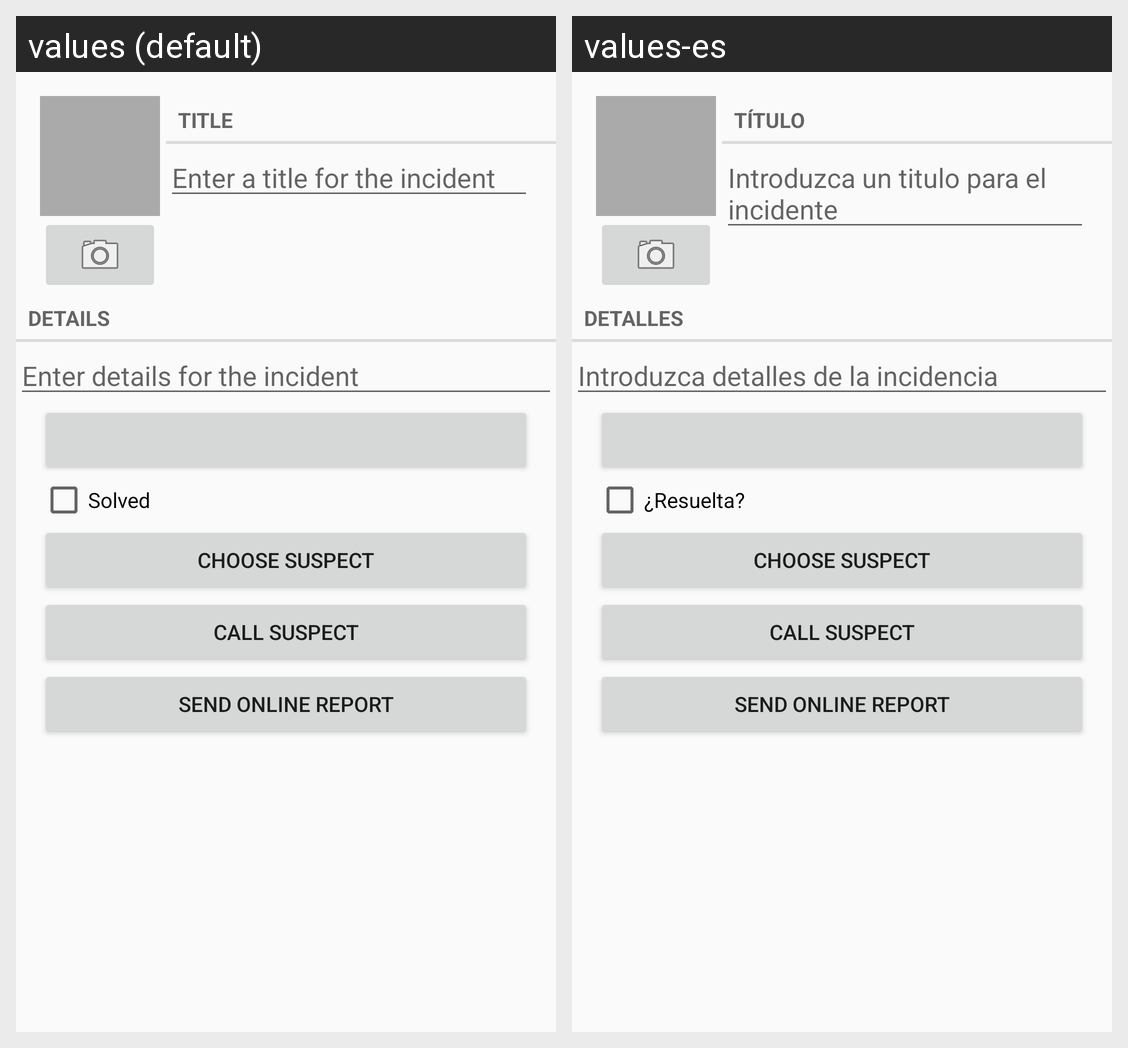

The same Android screen rendered under two of its app's locales, left to right. List the strings drawn on it with the default value and each locale's translation.
Android screen res/layout/fragment_incident.xml rendered under 2 locales, left to right: values (default), values-es. Device: Nexus 5 (rendered at 1080×1920; each locale shown at half size, 540×960, under a caption strip naming it); theme AppTheme.
Strings drawn on this screen, with the default value and each locale's value (text and hints the layout hard-codes, and strings that could not be matched under every locale, appear in the picture but are not listed):

incident_details_label
  values: Details
  values-es: Detalles

incident_details_hint
  values: Enter details for the incident
  values-es: Introduzca detalles de la incidencia

incident_solved_label
  values: Solved
  values-es: ¿Resuelta?

incident_suspect_text
  values: Choose Suspect
  values-es: Choose Suspect  [not translated; the default value is used]

incident_call_suspect_text
  values: Call suspect
  values-es: Call suspect  [not translated; the default value is used]

incident_report_text
  values: Send Online Report
  values-es: Send Online Report  [not translated; the default value is used]

incident_title_label
  values: Title
  values-es: Título

incident_title_hint
  values: Enter a title for the incident
  values-es: Introduzca un titulo para el incidente
